Run: headless pygame with SDL's dummy video driver; simulated clock (each Clock.tick advances the game by its frame time, no real sleeping); random seed 0; keys injected as events and as key.get_pressed() state; no mouse input.
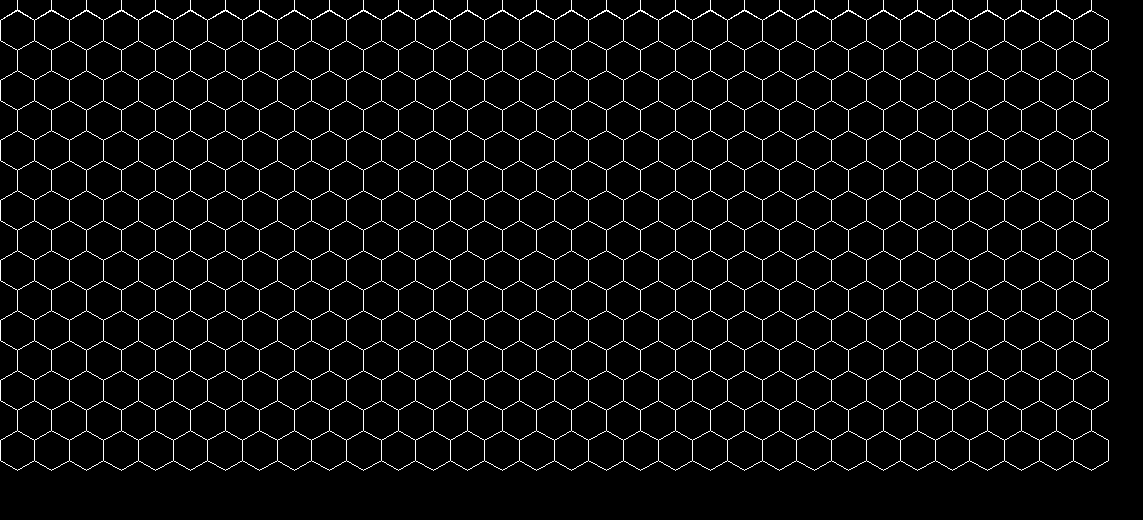
Frame 1 of 4 · flips 1–60 · no input
Frame 2 of 4 · flips 61–180 · tapped SPACE, RETURN · held RIGHT (→), D · screen unchanged from frame 1, image omitted
Frame 3 of 4 · flips 181–300 · held DOWN (↓), S · screen unchanged from frame 2, image omitted
Frame 4 of 4 · flips 301–420 · held LEFT (←), A, UP (↑), W · screen unchanged from frame 3, image omitted

The pygame program that drew these frames:

import pygame
import math

pygame.init()

# --- Grid settings ---
GRID_WIDTH = 32
GRID_HEIGHT = 16
HEX_RADIUS = 20  # size of each hex

# --- Derived hex geometry ---
HEX_WIDTH = math.sqrt(3) * HEX_RADIUS
HEX_HEIGHT = 2 * HEX_RADIUS
VERTICAL_SPACING = HEX_HEIGHT * 0.75  # vertical distance between rows

# --- Screen size ---
SCREEN_WIDTH = int(GRID_WIDTH * HEX_WIDTH + HEX_WIDTH)
SCREEN_HEIGHT = int(GRID_HEIGHT * VERTICAL_SPACING + HEX_HEIGHT)
screen = pygame.display.set_mode((SCREEN_WIDTH, SCREEN_HEIGHT))

clock = pygame.time.Clock()


def hex_points(cx, cy, r):
    """Return the 6 corner points of a pointy‑topped hexagon."""
    points = []
    for i in range(6):
        angle_deg = 60 * i - 30
        angle_rad = math.radians(angle_deg)
        x = cx + r * math.cos(angle_rad)
        y = cy + r * math.sin(angle_rad)
        points.append((x, y))
    return points


def draw_hex_grid():
    for row in range(GRID_HEIGHT):
        for col in range(GRID_WIDTH):

            # Offset every other row (pointy‑topped hex layout)
            x = col * HEX_WIDTH + (HEX_WIDTH / 2 if row % 2 else 0)
            y = row * VERTICAL_SPACING

            pygame.draw.polygon(
                screen,
                (255, 255, 255),  # white outline
                hex_points(x, y, HEX_RADIUS),
                width=1
            )


running = True
while running:
    for event in pygame.event.get():
        if event.type == pygame.QUIT:
            running = False

    screen.fill((0, 0, 0))  # black background
    draw_hex_grid()

    pygame.display.flip()
    clock.tick(60)

pygame.quit()
